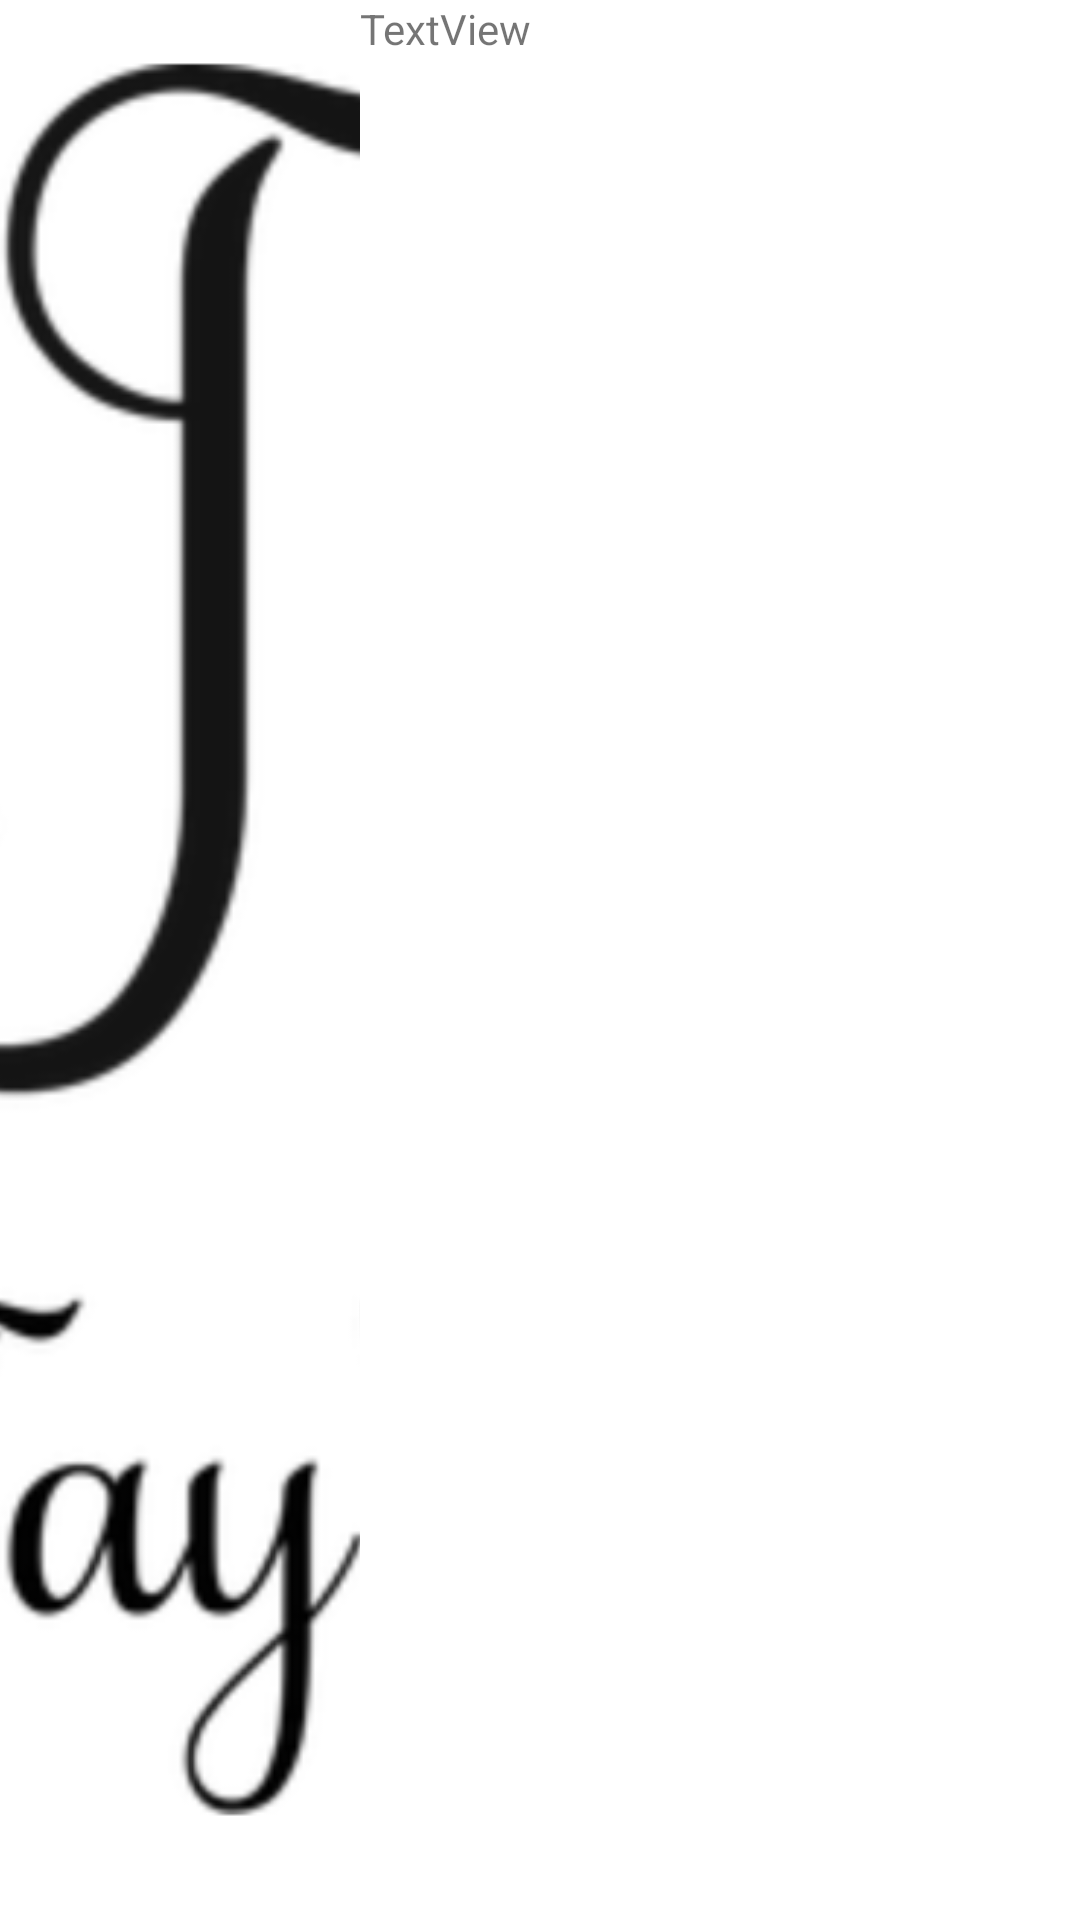

Write the Android layout XML for this screen, with the resource values it uses.
<!-- AndroidManifest.xml: application theme Theme.AnimeImages -->
<!-- res/layout/browse.xml -->
<?xml version="1.0" encoding="utf-8"?>
<LinearLayout xmlns:android="http://schemas.android.com/apk/res/android"
    xmlns:app="http://schemas.android.com/apk/res-auto"
    android:layout_width="match_parent"
    android:layout_height="wrap_content"
    android:orientation="horizontal">

    <ImageView
        android:id="@+id/thumbnail"
        android:layout_width="0dp"
        android:layout_height="wrap_content"
        android:layout_weight="1"
        android:fitsSystemWindows="false"
        android:scaleType="centerCrop"
        app:srcCompat="@drawable/jay" />

    <TextView
        android:id="@+id/title1"
        android:layout_width="0dp"
        android:layout_height="wrap_content"
        android:layout_weight="2"
        android:text="TextView" />

</LinearLayout>
<!-- resources referenced by this layout -->
<resources>
  <!-- drawable jay: png bitmap (drawable, 83547 bytes) -->
  <style name="Theme.AnimeImages" parent="Theme.MaterialComponents.DayNight.DarkActionBar">
          
          <item name="colorPrimary">@color/purple_500</item>
          <item name="colorPrimaryVariant">@color/purple_700</item>
          <item name="colorOnPrimary">@color/white</item>
          
          <item name="colorSecondary">@color/teal_200</item>
          <item name="colorSecondaryVariant">@color/teal_700</item>
          <item name="colorOnSecondary">@color/black</item>
          
          <item name="android:statusBarColor" tools:targetApi="l">?attr/colorPrimaryVariant</item>
          
      </style>
  <!-- not gathered from this repository: default colours our renderer supplied (Android Studio template values) -->
  <color name="purple_500">#FF6200EE</color>
  <color name="purple_700">#FF3700B3</color>
  <color name="teal_200">#FF03DAC5</color>
  <color name="teal_700">#FF018786</color>
  <color name="black">#FF000000</color>
  <color name="white">#FFFFFFFF</color>
</resources>
